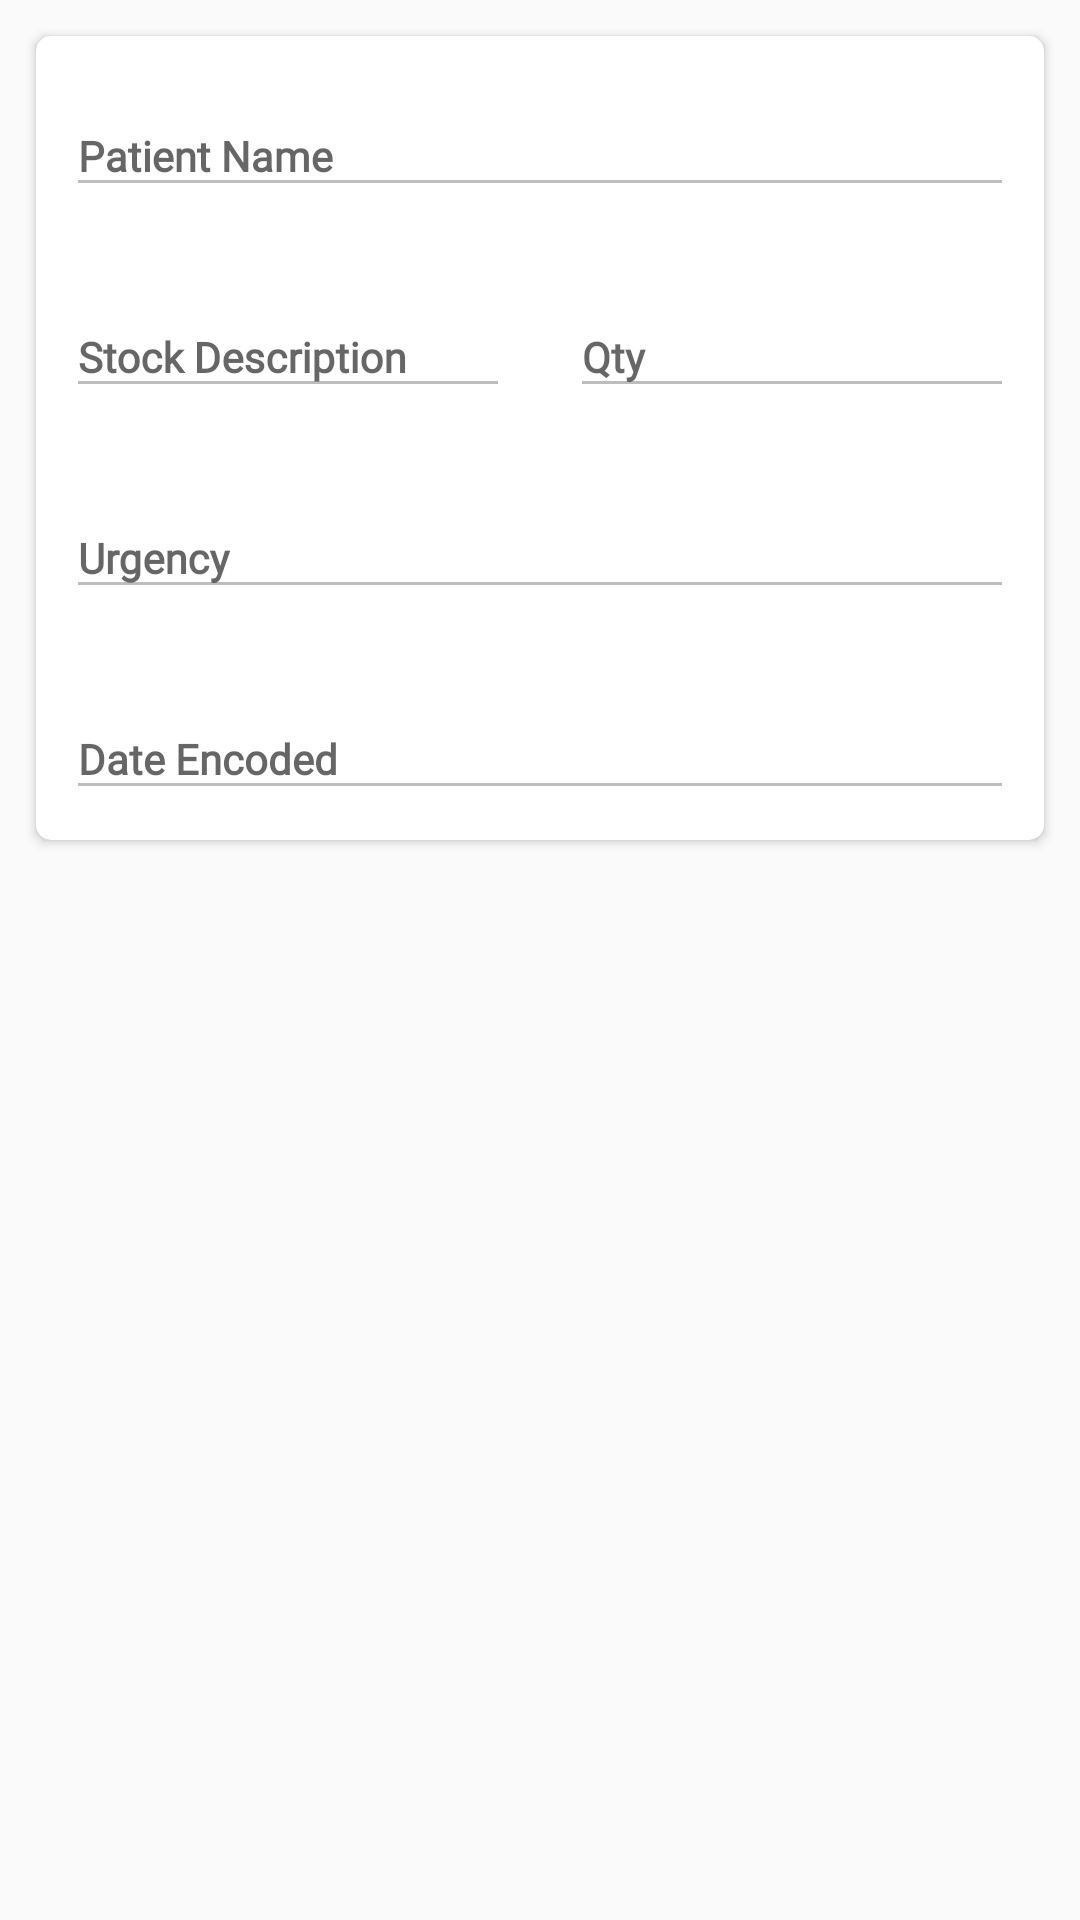

Here is an Android app screen rendered from its layout file. Give the layout XML and the strings, colors and styles it references.
<!-- AndroidManifest.xml: application theme Theme.AppCompat.Light.NoActionBar -->
<!-- res/layout/recycler_logs.xml -->
<?xml version="1.0" encoding="utf-8"?>
<RelativeLayout
    xmlns:android="http://schemas.android.com/apk/res/android"
    xmlns:app="http://schemas.android.com/apk/res-auto"
    android:layout_width="match_parent"
    android:layout_height="wrap_content"
    android:orientation="vertical">

    <LinearLayout
        android:layout_width="match_parent"
        android:layout_height="wrap_content"
        android:orientation="vertical">

        <androidx.cardview.widget.CardView
            android:layout_width="match_parent"
            android:layout_height="match_parent"
            android:layout_rowWeight="1"
            android:layout_columnWeight="1"
            android:layout_marginStart="12dp"
            android:layout_marginTop="12dp"
            android:layout_marginEnd="12dp"
            android:layout_marginBottom="12dp"
            app:cardBackgroundColor="@color/cardview_light_background"
            app:cardCornerRadius="5dp"
            app:cardElevation="2dp">

            <LinearLayout
                android:layout_width="match_parent"
                android:layout_height="match_parent"
                android:orientation="vertical">

                <LinearLayout
                    android:layout_width="match_parent"
                    android:layout_height="match_parent"
                    android:orientation="vertical">

                    <com.google.android.material.textfield.TextInputLayout
                        android:layout_width="match_parent"
                        android:layout_height="wrap_content"
                        android:layout_weight=".5"
                        android:hint="Patient Name"
                        android:padding="10dp">

                        <com.google.android.material.textfield.TextInputEditText
                            android:id="@+id/txt_patname_logs"
                            android:layout_width="match_parent"
                            android:layout_height="wrap_content"

                            android:editable="false"
                            android:enabled="false"
                            android:fontFamily="@font/open_sans"
                            android:lineSpacingExtra="10sp"
                            android:textAlignment="viewStart"
                            android:textColor="#000000"
                            android:textSize="14sp"
                            android:textStyle="bold"
                            android:typeface="normal" />

                    </com.google.android.material.textfield.TextInputLayout>

                    <LinearLayout
                        android:layout_width="match_parent"
                        android:layout_height="match_parent"
                        android:layout_weight=".5"
                        android:orientation="horizontal">

                        <com.google.android.material.textfield.TextInputLayout
                            android:layout_width="match_parent"
                            android:layout_height="wrap_content"
                            android:layout_weight=".5"
                            android:hint="Stock Description"
                            android:padding="10dp">

                            <com.google.android.material.textfield.TextInputEditText
                                android:id="@+id/txt_stockdesc_logs"
                                android:layout_width="match_parent"
                                android:layout_height="wrap_content"

                                android:editable="false"
                                android:enabled="false"
                                android:fontFamily="@font/open_sans"
                                android:lineSpacingExtra="10sp"
                                android:textAlignment="viewStart"
                                android:textColor="#000000"
                                android:textSize="14sp"
                                android:textStyle="bold"
                                android:typeface="normal" />

                        </com.google.android.material.textfield.TextInputLayout>

                        <com.google.android.material.textfield.TextInputLayout
                            android:layout_width="match_parent"
                            android:layout_height="wrap_content"
                            android:layout_weight=".5"
                            android:hint="Qty"
                            android:padding="10dp">

                            <com.google.android.material.textfield.TextInputEditText
                                android:id="@+id/txt_qty_logs"
                                android:layout_width="match_parent"
                                android:layout_height="wrap_content"

                                android:editable="false"
                                android:enabled="false"
                                android:fontFamily="@font/open_sans"
                                android:lineSpacingExtra="10sp"
                                android:textAlignment="viewStart"
                                android:textColor="#000000"
                                android:textSize="14sp"
                                android:textStyle="bold"
                                android:typeface="normal" />

                        </com.google.android.material.textfield.TextInputLayout>

                    </LinearLayout>

                    <com.google.android.material.textfield.TextInputLayout
                        android:layout_width="match_parent"
                        android:layout_height="wrap_content"
                        android:layout_weight=".5"
                        android:hint="Urgency"
                        android:padding="10dp">

                        <com.google.android.material.textfield.TextInputEditText
                            android:id="@+id/txt_urgency_logs"
                            android:layout_width="match_parent"
                            android:layout_height="wrap_content"

                            android:editable="false"
                            android:enabled="false"
                            android:fontFamily="@font/open_sans"
                            android:lineSpacingExtra="10sp"
                            android:textAlignment="viewStart"
                            android:textColor="#000000"
                            android:textSize="14sp"
                            android:textStyle="bold"
                            android:typeface="normal" />

                    </com.google.android.material.textfield.TextInputLayout>

                    <com.google.android.material.textfield.TextInputLayout
                        android:layout_width="match_parent"
                        android:layout_height="wrap_content"
                        android:layout_weight=".5"
                        android:hint="Date Encoded"
                        android:padding="10dp">

                        <com.google.android.material.textfield.TextInputEditText
                            android:id="@+id/txt_encoded_logs"
                            android:layout_width="match_parent"
                            android:layout_height="wrap_content"

                            android:editable="false"
                            android:enabled="false"
                            android:fontFamily="@font/open_sans"
                            android:lineSpacingExtra="10sp"
                            android:textAlignment="viewStart"
                            android:textColor="#000000"
                            android:textSize="14sp"
                            android:textStyle="bold"
                            android:typeface="normal" />

                    </com.google.android.material.textfield.TextInputLayout>

                </LinearLayout>
            </LinearLayout>

        </androidx.cardview.widget.CardView>
    </LinearLayout>

</RelativeLayout>
<!-- resources referenced by this layout -->
<resources>

</resources>
